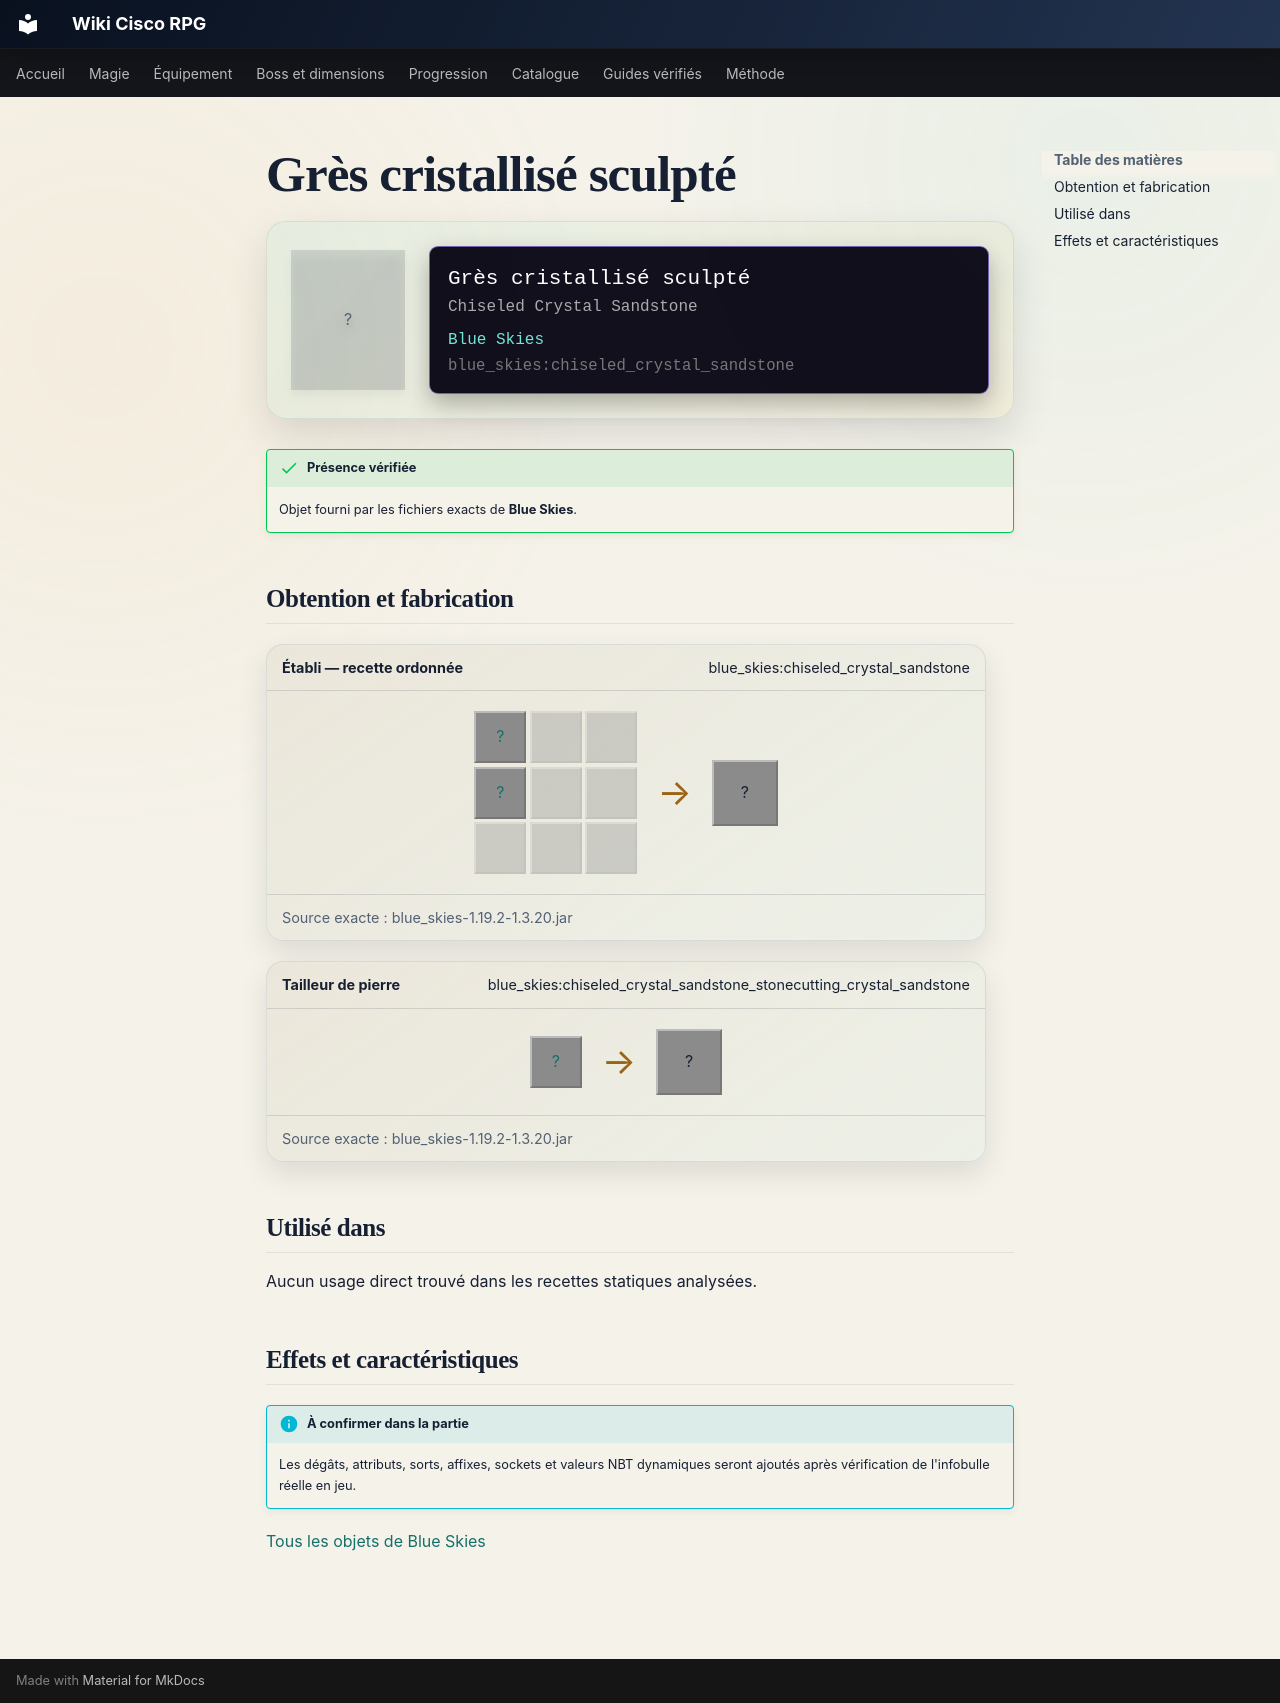

repository: Kloups-Dev/wiki-cisco-rpg · page: catalogue/objets/blue_skies/chiseled_crystal_sandstone/index.html · generator: mkdocs

# Grès cristallisé sculpté

<div class="mc-item-showcase">
<div class="mc-item-icon mc-item-icon--missing">?</div>
<div class="mc-tooltip-card">
<div class="mc-tooltip-card__name">Grès cristallisé sculpté</div>
<div class="mc-tooltip-card__alias">Chiseled Crystal Sandstone</div>
<div class="mc-tooltip-card__mod">Blue Skies</div>
<div class="mc-tooltip-card__id">blue_skies:chiseled_crystal_sandstone</div>
</div>
</div>

!!! success "Présence vérifiée"
    Objet fourni par les fichiers exacts de **Blue Skies**.

## Obtention et fabrication

<div class="jei-recipe"><div class="jei-recipe__head"><strong>Établi — recette ordonnée</strong><span>blue_skies:chiseled_crystal_sandstone</span></div><div class="jei-recipe__body"><div class="jei-grid"><a class="jei-slot" href="../../../../catalogue/objets/blue_skies/crystal_sandstone_slab/" title="Dalle de grès cristallisé (blue_skies:crystal_sandstone_slab)">?</a><span class="jei-slot jei-slot--empty"></span><span class="jei-slot jei-slot--empty"></span><a class="jei-slot" href="../../../../catalogue/objets/blue_skies/crystal_sandstone_slab/" title="Dalle de grès cristallisé (blue_skies:crystal_sandstone_slab)">?</a><span class="jei-slot jei-slot--empty"></span><span class="jei-slot jei-slot--empty"></span><span class="jei-slot jei-slot--empty"></span><span class="jei-slot jei-slot--empty"></span><span class="jei-slot jei-slot--empty"></span></div><span class="jei-arrow">→</span><span class="jei-slot jei-slot--result">?</span></div><div class="jei-recipe__source">Source exacte : blue_skies-1.19.2-1.3.20.jar</div></div>
<div class="jei-recipe"><div class="jei-recipe__head"><strong>Tailleur de pierre</strong><span>blue_skies:chiseled_crystal_sandstone_stonecutting_crystal_sandstone</span></div><div class="jei-recipe__body"><div class="jei-inputs"><a class="jei-slot" href="../../../../catalogue/objets/blue_skies/crystal_sandstone/" title="Grès cristallisé (blue_skies:crystal_sandstone)">?</a></div><span class="jei-arrow">→</span><span class="jei-slot jei-slot--result">?</span></div><div class="jei-recipe__source">Source exacte : blue_skies-1.19.2-1.3.20.jar</div></div>

## Utilisé dans

Aucun usage direct trouvé dans les recettes statiques analysées.

## Effets et caractéristiques

!!! info "À confirmer dans la partie"
    Les dégâts, attributs, sorts, affixes, sockets et valeurs NBT dynamiques seront ajoutés après vérification de l'infobulle réelle en jeu.

[Tous les objets de Blue Skies](../../../contenu/blue-skies.md)
